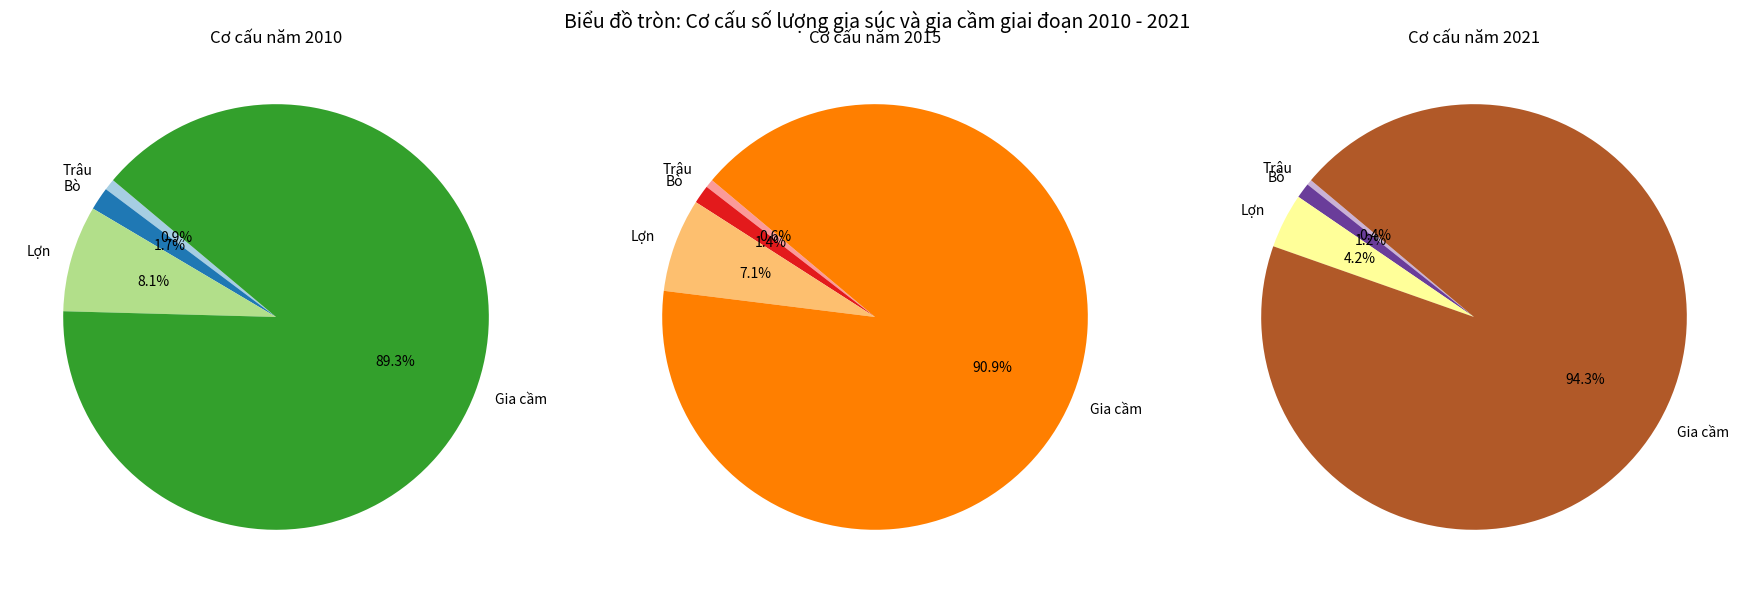

This figure's Python source:
import matplotlib.pyplot as plt

# Dữ liệu
categories = ["Trâu", "Bò", "Lợn", "Gia cầm"]
data_2010 = [2.9, 5.9, 27.3, 301.9]
data_2015 = [2.6, 5.7, 28.9, 369.5]
data_2021 = [2.3, 6.4, 23.1, 524.1]

# Vẽ biểu đồ tròn
fig, axes = plt.subplots(1, 3, figsize=(18, 6))

# Biểu đồ năm 2010
axes[0].pie(data_2010, labels=categories, autopct='%1.1f%%', startangle=140, colors=plt.cm.Paired.colors[:4])
axes[0].set_title("Cơ cấu năm 2010")

# Biểu đồ năm 2015
axes[1].pie(data_2015, labels=categories, autopct='%1.1f%%', startangle=140, colors=plt.cm.Paired.colors[4:8])
axes[1].set_title("Cơ cấu năm 2015")

# Biểu đồ năm 2021
axes[2].pie(data_2021, labels=categories, autopct='%1.1f%%', startangle=140, colors=plt.cm.Paired.colors[8:12])
axes[2].set_title("Cơ cấu năm 2021")

# Tiêu đề chung
fig.suptitle("Biểu đồ tròn: Cơ cấu số lượng gia súc và gia cầm giai đoạn 2010 - 2021", fontsize=14)

plt.tight_layout()
plt.show()
